Image classification data set "split_cnn_dataset" (Luki26-png/mango-leaf-classifier on GitHub). Class labels (3): apel mango, dodol mango, harum manis mango.

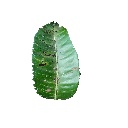
Label: apel mango

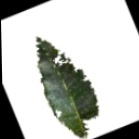
Label: dodol mango

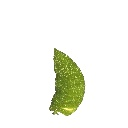
Label: dodol mango

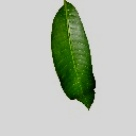
Label: harum manis mango

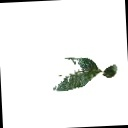
Label: apel mango

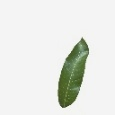
Label: apel mango
